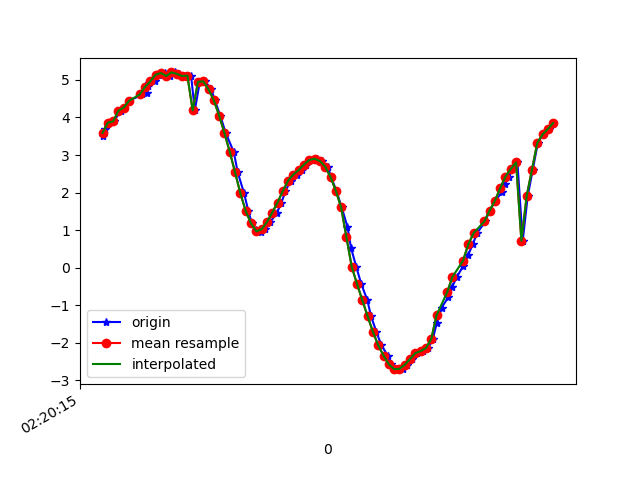

Values plotted in this chart, from the file beside it:
1617848416081, 544059637333712, 3.4957561, -1.02943, 9.097252
1617848416090, 544059656564482, 3.68, -1.18, 9.006
1617848416105, 544059675795252, 3.862, -1.163, 8.932
1617848416123, 544059695026022, 3.895, -1.197, 8.913
1617848416148, 544059714256792, 4.182, -1.191, 8.782
1617848416161, 544059733487562, 4.265, -1.189, 8.743
1617848416180, 544059752718332, 4.444, -1.386, 8.624
1617848416230, 544059771949102, 4.613, -1.407, 8.531
1617848416249, 544059791179872, 4.651, -1.468, 8.5
1617848416250, 544059810410642, 4.847, -1.625, 8.361
1617848416256, 544059829641412, 4.93, -1.614, 8.314
1617848416278, 544059848872182, 4.961, -1.712, 8.276
1617848416294, 544059868102952, 5.138, -1.881, 8.13
1617848416315, 544059887333722, 5.185, -2.049, 8.06
1617848416333, 544059906564492, 5.105, -2.301, 8.042
1617848416352, 544059925795262, 5.2, -2.579, 7.896
1617848416370, 544059945026032, 5.163, -2.993, 7.774
1617848416389, 544059964256802, 5.105, -3.606, 7.548
1617848416414, 544059983487572, 5.117, -4.437, 7.083
1617848416428, 544060002718342, 4.188, -5.372, 7.046
1617848416447, 544060021949112, 4.952, -6.682, 5.183
1617848416466, 544060041179882, 4.962, -7.768, 3.33
1617848416490, 544060060410652, 4.746, -8.472, 1.317
1617848416504, 544060079641422, 4.453, -8.707, -0.6305
1617848416524, 544060098872192, 4.049, -8.621, -2.307
1617848416545, 544060118102962, 3.58, -8.222, -3.952
1617848416575, 544060137333732, 3.082, -7.538, -5.451
1617848416590, 544060156564502, 2.537, -6.922, -6.457
1617848416614, 544060175795272, 1.978, -6.616, -6.954
1617848416630, 544060195026042, 1.509, -6.523, -7.156
1617848416643, 544060214256812, 1.182, -6.579, -7.167
1617848416660, 544060233487582, 0.9974, -6.642, -7.136
1617848416678, 544060252718352, 0.9371, -6.624, -7.162
1617848416694, 544060271949122, 1.021, -6.601, -7.171
1617848416713, 544060291179892, 1.215, -6.622, -7.121
1617848416738, 544060310410662, 1.462, -6.649, -7.05
1617848416755, 544060329641432, 1.733, -6.642, -6.994
1617848416770, 544060348872202, 2.04, -6.607, -6.944
1617848416790, 544060368102972, 2.32, -6.645, -6.819
1617848416815, 544060387333742, 2.481, -6.868, -6.535
1617848416833, 544060406564512, 2.6, -7.282, -6.021
1617848416846, 544060425795282, 2.747, -7.772, -5.301
1617848416872, 544060445026052, 2.868, -8.188, -4.558
1617848416889, 544060464256822, 2.901, -8.539, -3.834
1617848416906, 544060483487592, 2.839, -8.84, -3.136
1617848416930, 544060502718362, 2.689, -9.055, -2.612
1617848416942, 544060521949132, 2.415, -9.224, -2.265
1617848416962, 544060541179902, 2.049, -9.375, -1.986
1617848416982, 544060560410672, 1.606, -9.526, -1.648
1617848417004, 544060579641442, 1.086, -9.674, -1.128
1617848417017, 544060598872212, 0.5359, -9.781, -0.2888
1617848417037, 544060618102982, 0.02259, -9.763, 0.8471
1617848417056, 544060637333752, -0.4364, -9.567, 2.077
1617848417079, 544060656564522, -0.8674, -9.217, 3.214
1617848417093, 544060675795292, -1.298, -8.732, 4.255
1617848417113, 544060695026062, -1.711, -8.101, 5.243
1617848417132, 544060714256832, -2.068, -7.291, 6.213
1617848417156, 544060733487602, -2.343, -6.299, 7.133
1617848417169, 544060752718372, -2.575, -5.172, 7.916
1617848417192, 544060771949142, -2.705, -4.172, 8.445
1617848417215, 544060791179912, -2.699, -3.572, 8.718
... 30 more rows
